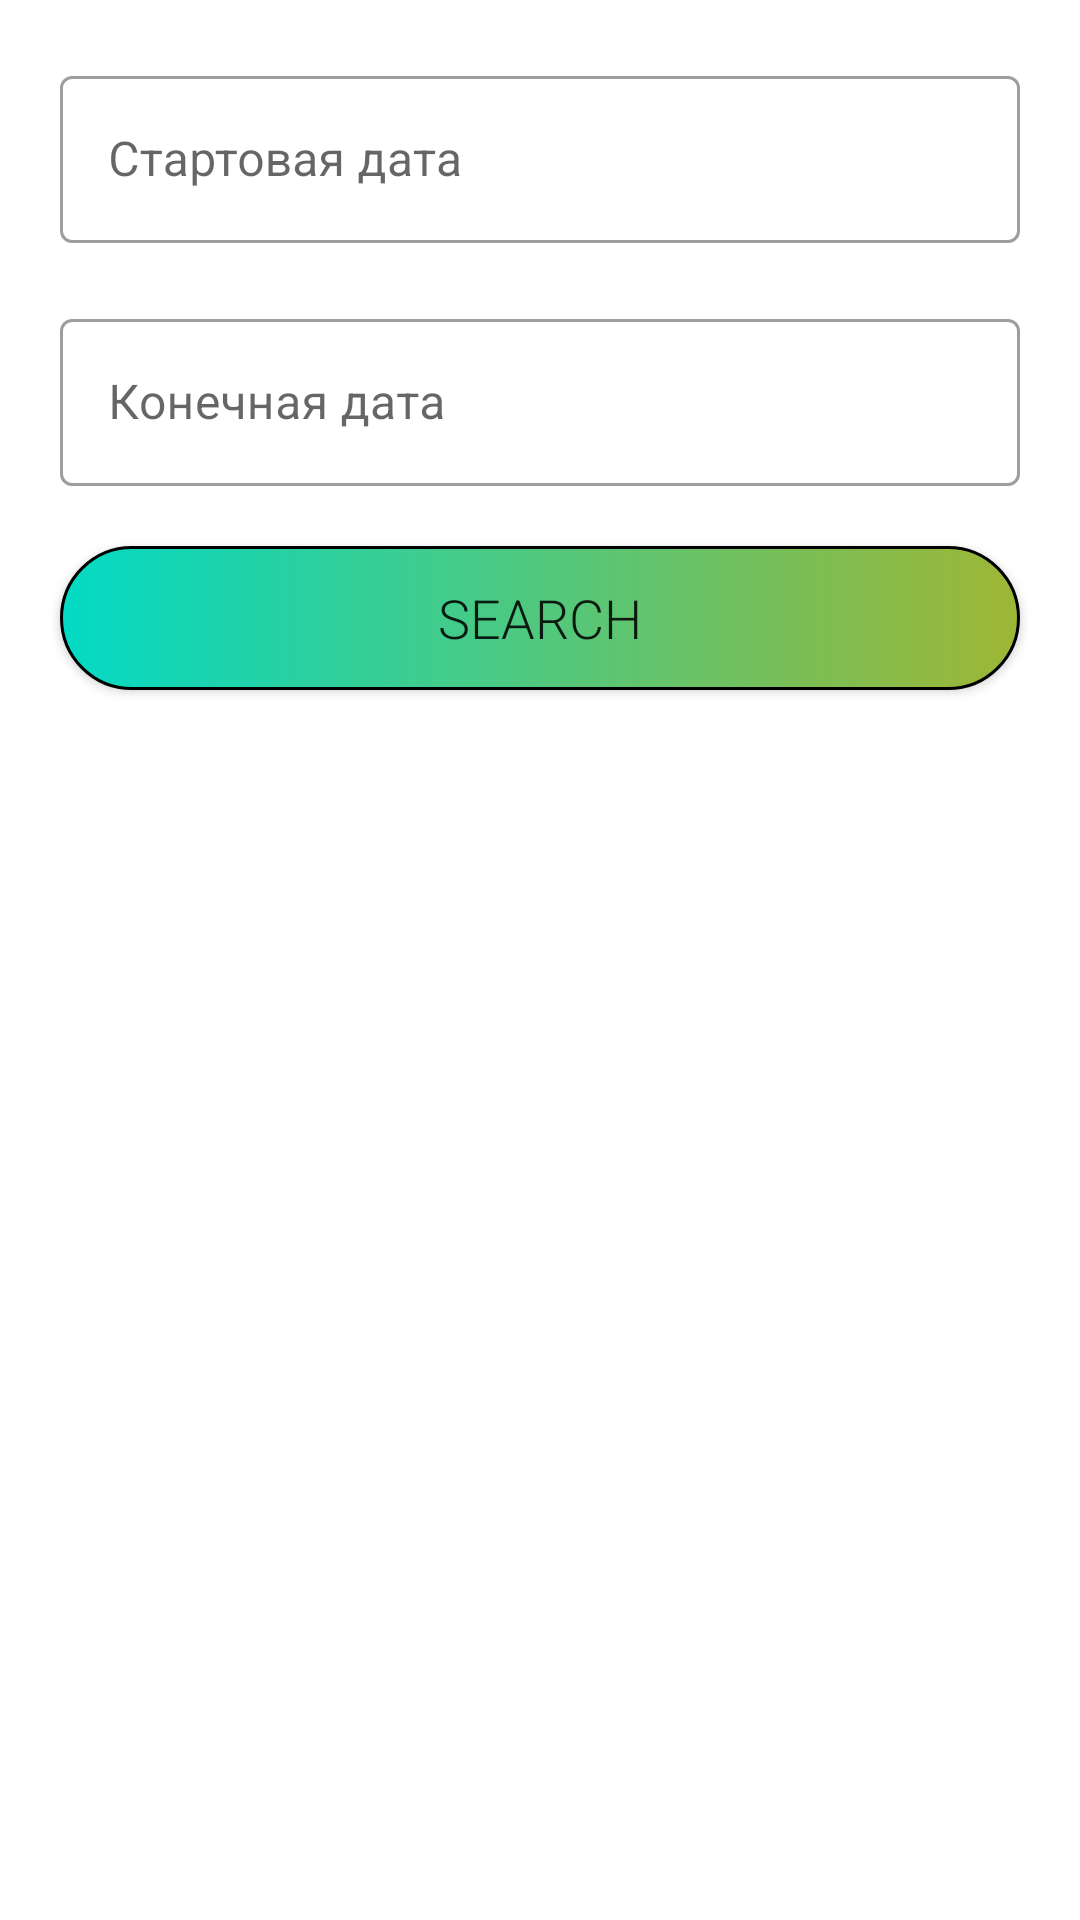

Write the Android layout XML for this screen, with the resource values it uses.
<!-- AndroidManifest.xml: application theme Theme.MyPBZ2 -->
<!-- res/layout/activity_number_of_car.xml -->
<?xml version="1.0" encoding="utf-8"?>
<androidx.constraintlayout.widget.ConstraintLayout xmlns:android="http://schemas.android.com/apk/res/android"
    xmlns:app="http://schemas.android.com/apk/res-auto"
    xmlns:tools="http://schemas.android.com/tools"
    android:layout_width="match_parent"
    android:layout_height="match_parent"
    tools:context=".view.searchActivities.NumberOfCarActivity">

    <com.google.android.material.textfield.TextInputLayout
        android:id="@+id/number_date_end"
        style="@style/Widget.MaterialComponents.TextInputLayout.OutlinedBox"
        android:layout_width="match_parent"
        android:layout_height="wrap_content"
        android:layout_marginStart="20dp"
        android:layout_marginTop="20dp"
        android:layout_marginEnd="20dp"
        app:layout_constraintEnd_toEndOf="parent"
        app:layout_constraintStart_toStartOf="parent"
        app:layout_constraintTop_toBottomOf="@+id/number_date_start">

        <com.google.android.material.textfield.TextInputEditText
            android:id="@+id/end_date"
            android:layout_width="match_parent"
            android:layout_height="wrap_content"
            android:hint="@string/end_date"
            android:inputType="date" />
    </com.google.android.material.textfield.TextInputLayout>

    <com.google.android.material.textfield.TextInputLayout
        android:id="@+id/number_date_start"
        style="@style/Widget.MaterialComponents.TextInputLayout.OutlinedBox"
        android:layout_width="match_parent"
        android:layout_height="wrap_content"
        android:layout_marginStart="20dp"
        android:layout_marginTop="20dp"
        android:layout_marginEnd="20dp"
        app:layout_constraintEnd_toEndOf="parent"
        app:layout_constraintStart_toStartOf="parent"
        app:layout_constraintTop_toTopOf="parent">

        <com.google.android.material.textfield.TextInputEditText
            android:id="@+id/start_date"
            android:layout_width="match_parent"
            android:layout_height="wrap_content"
            android:hint="@string/start_date"
            android:inputType="date" />
    </com.google.android.material.textfield.TextInputLayout>

    <Button
        android:id="@+id/result_number"
        style="@style/buttonStyle"
        android:background="@drawable/button_style"
        android:text="@string/search"
        android:textSize="18sp"
        app:layout_constraintEnd_toEndOf="parent"
        app:layout_constraintStart_toStartOf="parent"
        app:layout_constraintTop_toBottomOf="@+id/number_date_end" />

    <ListView
        android:id="@+id/list_of_cars"
        android:layout_width="match_parent"
        android:layout_height="wrap_content"
        android:layout_marginStart="20dp"
        android:layout_marginTop="20dp"
        android:layout_marginEnd="20dp"
        app:layout_constraintEnd_toEndOf="parent"
        app:layout_constraintStart_toStartOf="parent"
        app:layout_constraintTop_toBottomOf="@id/result_number" />

</androidx.constraintlayout.widget.ConstraintLayout>
<!-- resources referenced by this layout -->
<resources>
  <!-- drawable button_style (drawable) -->
  <?xml version="1.0" encoding="utf-8"?>
  <shape xmlns:android="http://schemas.android.com/apk/res/android">
      <corners android:radius="100dp"/>
      <gradient android:startColor="#9EB635"
          android:endColor="@color/teal_200"
          android:angle="180"/>
      <stroke android:width="1dp"/>
  </shape>
  <string name="end_date">Конечная дата</string>
  <string name="search">Search</string>
  <string name="start_date">Стартовая дата</string>
  <style name="buttonStyle">
          <item name="android:layout_width">match_parent</item>
          <item name="android:layout_height">wrap_content</item>
          <item name="android:layout_marginStart">20dp</item>
          <item name="android:layout_marginTop">20dp</item>
          <item name="android:layout_marginEnd">20dp</item>
          <item name="fontFamily">sans-serif-light</item>
          <item name="android:textSize">30sp</item>
      </style>
  <style name="Theme.MyPBZ2" parent="Theme.MaterialComponents.DayNight.DarkActionBar">
          
          <item name="colorPrimary">@color/purple_500</item>
          <item name="colorPrimaryVariant">@color/purple_700</item>
          <item name="colorOnPrimary">@color/white</item>
          
          <item name="colorSecondary">@color/teal_200</item>
          <item name="colorSecondaryVariant">@color/teal_700</item>
          <item name="colorOnSecondary">@color/black</item>
          
          <item name="android:statusBarColor" tools:targetApi="l">?attr/colorPrimaryVariant</item>
          
      </style>
  <!-- not gathered from this repository: default colours our renderer supplied (Android Studio template values) -->
  <color name="purple_500">#FF6200EE</color>
  <color name="purple_700">#FF3700B3</color>
  <color name="teal_200">#FF03DAC5</color>
  <color name="teal_700">#FF018786</color>
  <color name="black">#FF000000</color>
  <color name="white">#FFFFFFFF</color>
</resources>
